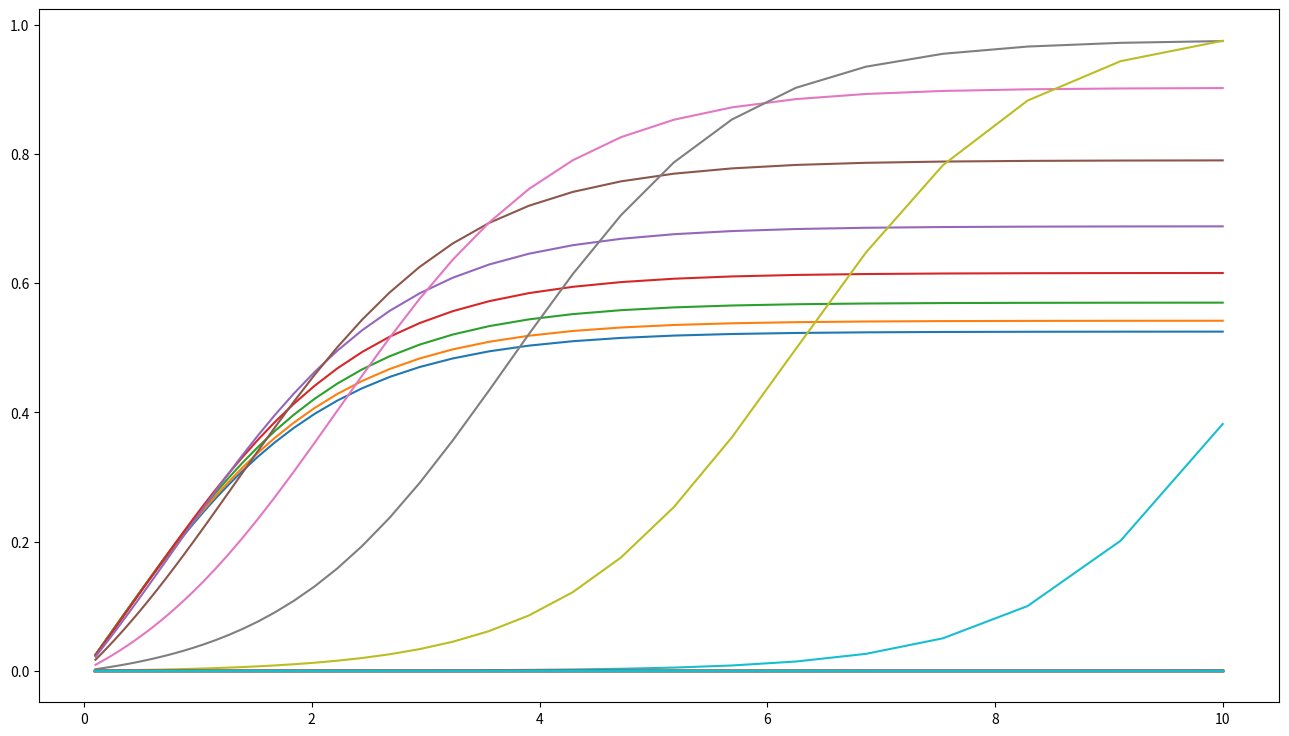

Recreate this plot in Python.
import numpy as np
import matplotlib.pyplot as plt

def logistic(x): return 1/(1+np.exp(-x))

mu = -1.
eps = 1e-3
eps = 10
x1, x2 = mu-1/eps, mu+eps

# mu = <w,x> = w1 * x1 + (1-w1) * x2
# w1 = (mu - x2)/(x1-x2)
w1 = (mu - x2)/(x1 - x2)
w2 = 1 - w1
x, w = np.array([[x1,x2], [w1,w2]])

print(mu, x @ w)

print(logistic(mu), w @ logistic(x))


x = 10 ** np.linspace(-1, 10)
dx = 10 ** np.linspace(-1,1)

xl = np.add.outer(x, -dx)
xr = np.add.outer(x, -dx)

yE = logistic(x)
Ey = .5*(logistic(xl) + logistic(xr))

dy = yE - Ey.T

fig, ax = plt.subplots(figsize=(16,9))
ax.plot(dx, dy)
fig.savefig('test.png')
